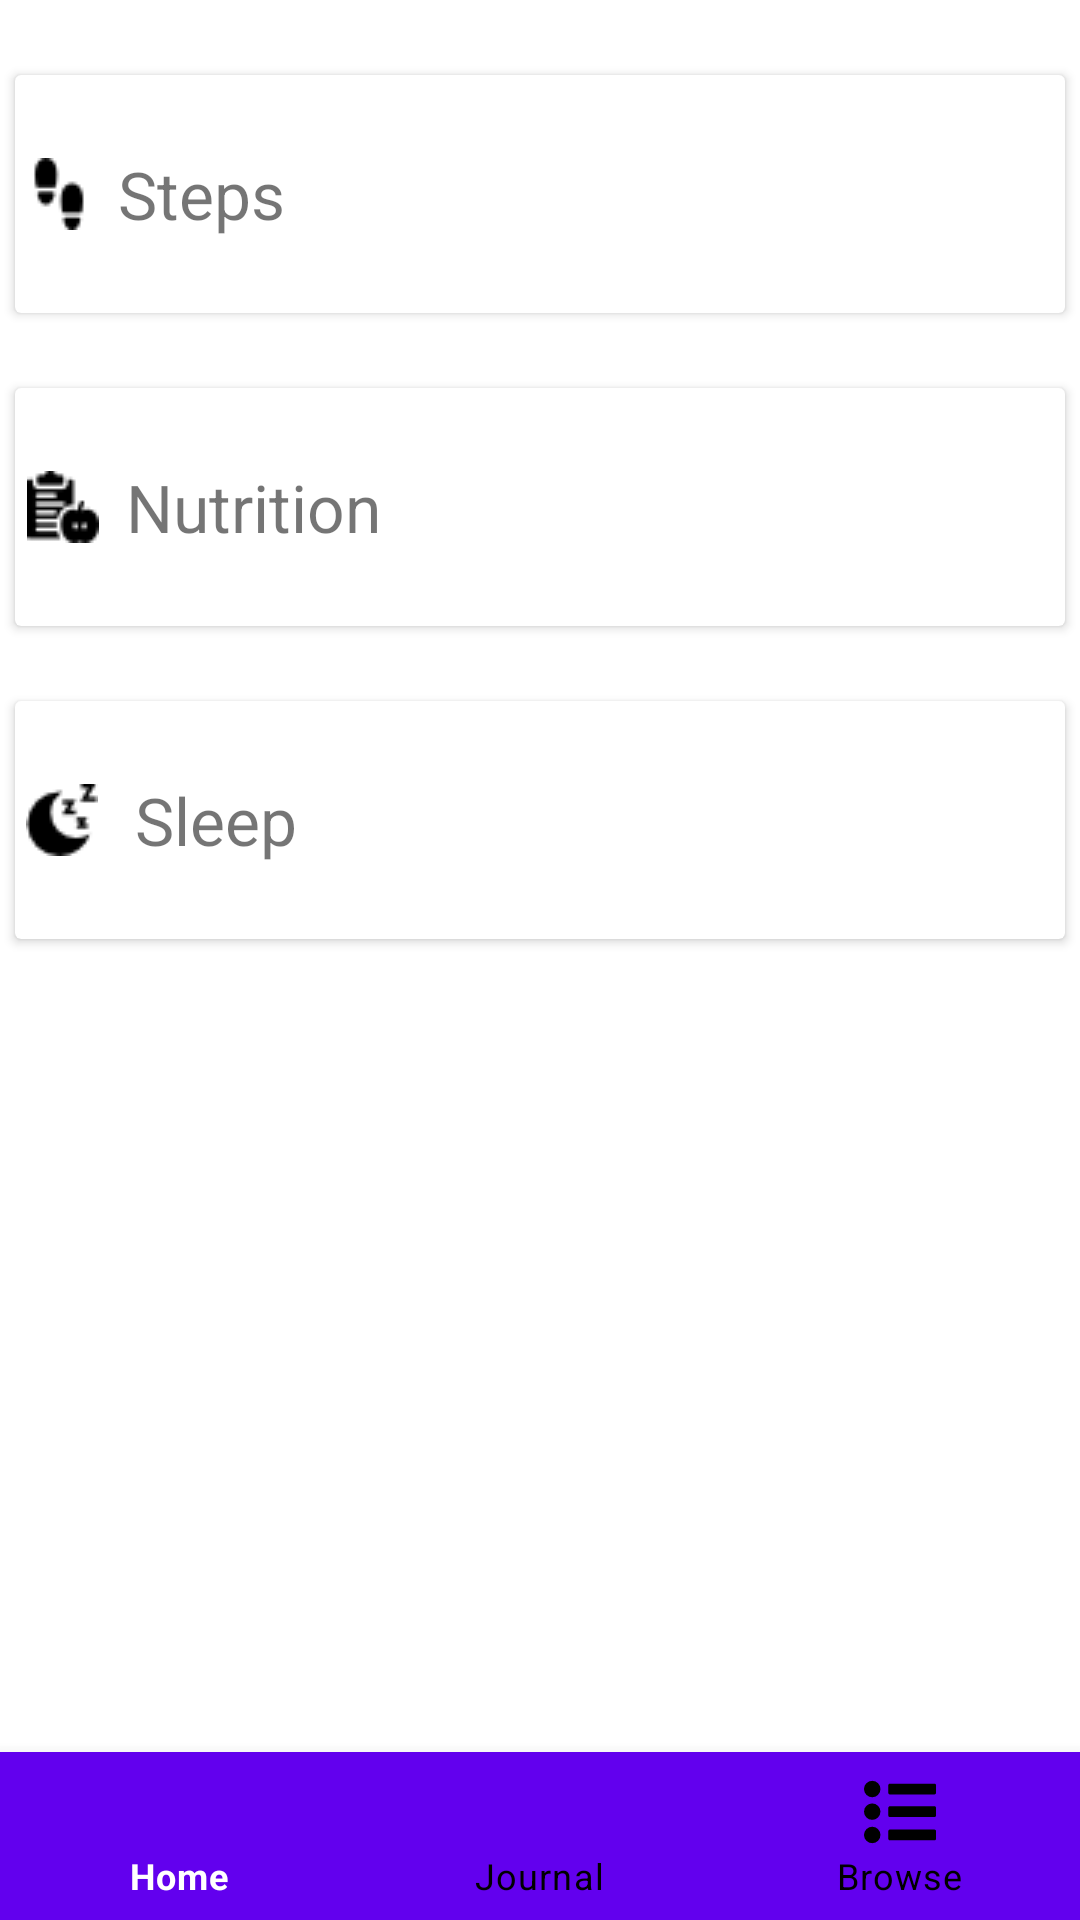

Produce the Android XML layout that renders to this screen, including the resource entries it uses.
<!-- AndroidManifest.xml: application theme Theme.BuildUpPlaybubba -->
<!-- res/layout/activity_browse.xml -->
<?xml version="1.0" encoding="utf-8"?>
<RelativeLayout xmlns:android="http://schemas.android.com/apk/res/android"
    xmlns:app="http://schemas.android.com/apk/res-auto"
    xmlns:tools="http://schemas.android.com/tools"
    android:layout_width="match_parent"
    android:layout_height="match_parent"
    tools:context=".BrowseActivity">

    <androidx.cardview.widget.CardView
        android:id="@+id/Stepscv"
        android:layout_width="match_parent"
        android:layout_height="wrap_content"
        android:layout_marginTop="25dp"
        android:layout_marginRight="5dp"
        android:layout_marginLeft="5dp">

        <androidx.constraintlayout.widget.ConstraintLayout
            android:layout_width="match_parent"
            android:layout_height="match_parent">

            <ImageView
                android:layout_width="wrap_content"
                android:layout_height="wrap_content"
                app:layout_constraintBottom_toBottomOf="parent"
                app:layout_constraintEnd_toStartOf="@+id/Steps"
                app:layout_constraintHorizontal_bias="0.262"
                app:layout_constraintStart_toStartOf="parent"
                app:layout_constraintTop_toTopOf="parent"
                app:srcCompat="@drawable/footprint" />

            <TextView
                android:id="@+id/Steps"
                android:layout_width="wrap_content"
                android:layout_height="wrap_content"
                android:layout_marginTop="25dp"
                android:layout_marginEnd="260dp"
                android:layout_marginBottom="25dp"
                android:text="Steps"
                android:textSize="22sp"
                app:layout_constraintBottom_toBottomOf="parent"
                app:layout_constraintEnd_toEndOf="parent"
                app:layout_constraintTop_toTopOf="parent"
                app:layout_constraintVertical_bias="0.0" />
        </androidx.constraintlayout.widget.ConstraintLayout>

    </androidx.cardview.widget.CardView>

    <androidx.cardview.widget.CardView
        android:id="@+id/Nutritioncv"
        android:layout_width="match_parent"
        android:layout_height="wrap_content"
        android:layout_marginTop="25dp"
        android:layout_marginRight="5dp"
        android:layout_marginLeft="5dp"
        android:layout_below="@+id/Stepscv">

        <androidx.constraintlayout.widget.ConstraintLayout
            android:layout_width="match_parent"
            android:layout_height="match_parent">

            <ImageView
                android:layout_width="wrap_content"
                android:layout_height="wrap_content"
                app:layout_constraintBottom_toBottomOf="parent"
                app:layout_constraintEnd_toStartOf="@+id/Nutrition"
                app:layout_constraintHorizontal_bias="0.296"
                app:layout_constraintStart_toStartOf="parent"
                app:layout_constraintTop_toTopOf="parent"
                app:srcCompat="@drawable/diet" />

            <TextView
                android:id="@+id/Nutrition"
                android:layout_width="wrap_content"
                android:layout_height="wrap_content"
                android:layout_marginTop="25dp"
                android:layout_marginEnd="228dp"
                android:layout_marginBottom="25dp"
                android:text="Nutrition"
                android:textSize="22sp"
                app:layout_constraintBottom_toBottomOf="parent"
                app:layout_constraintEnd_toEndOf="parent"
                app:layout_constraintTop_toTopOf="parent"
                app:layout_constraintVertical_bias="0.0" />
        </androidx.constraintlayout.widget.ConstraintLayout>

    </androidx.cardview.widget.CardView>

    <androidx.cardview.widget.CardView
        android:id="@+id/Sleepcv"
        android:layout_width="match_parent"
        android:layout_height="wrap_content"
        android:layout_marginTop="25dp"
        android:layout_marginRight="5dp"
        android:layout_marginLeft="5dp"
        android:layout_below="@+id/Nutritioncv">

        <androidx.constraintlayout.widget.ConstraintLayout
            android:layout_width="match_parent"
            android:layout_height="match_parent">

            <ImageView
                android:layout_width="wrap_content"
                android:layout_height="wrap_content"
                app:layout_constraintBottom_toBottomOf="parent"
                app:layout_constraintEnd_toStartOf="@+id/Sleep"
                app:layout_constraintHorizontal_bias="0.238"
                app:layout_constraintStart_toStartOf="parent"
                app:layout_constraintTop_toTopOf="parent"
                app:srcCompat="@drawable/sleep" />

            <TextView
                android:id="@+id/Sleep"
                android:layout_width="wrap_content"
                android:layout_height="wrap_content"
                android:layout_marginTop="25dp"
                android:layout_marginEnd="256dp"
                android:layout_marginBottom="25dp"
                android:text="Sleep"
                android:textSize="22sp"
                app:layout_constraintBottom_toBottomOf="parent"
                app:layout_constraintEnd_toEndOf="parent"
                app:layout_constraintTop_toTopOf="parent"
                app:layout_constraintVertical_bias="0.0" />
        </androidx.constraintlayout.widget.ConstraintLayout>

    </androidx.cardview.widget.CardView>

    <com.google.android.material.bottomnavigation.BottomNavigationView
        android:layout_width="match_parent"
        android:layout_height="wrap_content"
        android:id="@+id/bottom_navigation"
        app:itemBackground="@color/design_default_color_primary"
        app:itemTextColor="@drawable/selector"
        app:itemIconTint="@drawable/selector"
        app:menu="@menu/menu_navigation"
        android:layout_alignParentBottom="true"/>

</RelativeLayout>
<!-- resources referenced by this layout -->
<resources>
  <!-- drawable diet: png bitmap (drawable, 623 bytes) -->
  <!-- drawable footprint: png bitmap (drawable, 486 bytes) -->
  <!-- drawable selector (drawable) -->
  <?xml version="1.0" encoding="utf-8"?>
  <selector xmlns:android="http://schemas.android.com/apk/res/android">
  
      <item
          android:state_selected="true"
          android:drawable="@color/purple_500"
          android:color="@android:color/white" />
  
      <item
          android:state_selected="false"
          android:color="@android:color/black" />
  
  
  
  
  
  
  
  
  
  </selector>
  <!-- drawable sleep: png bitmap (drawable-v24, 629 bytes) -->
  <style name="Theme.BuildUpPlaybubba" parent="Theme.MaterialComponents.DayNight.DarkActionBar">
          
          <item name="colorPrimary">@color/purple_500</item>
          <item name="colorPrimaryVariant">@color/purple_700</item>
          <item name="colorOnPrimary">@color/white</item>
          
          <item name="colorSecondary">@color/teal_200</item>
          <item name="colorSecondaryVariant">@color/teal_700</item>
          <item name="colorOnSecondary">@color/black</item>
          
          <item name="android:statusBarColor" tools:targetApi="l">?attr/colorPrimaryVariant</item>
          
      </style>
  <!-- not gathered from this repository: default colours our renderer supplied (Android Studio template values) -->
  <color name="purple_500">#FF6200EE</color>
  <color name="purple_700">#FF3700B3</color>
  <color name="teal_200">#FF03DAC5</color>
  <color name="teal_700">#FF018786</color>
  <color name="black">#FF000000</color>
  <color name="white">#FFFFFFFF</color>
</resources>
